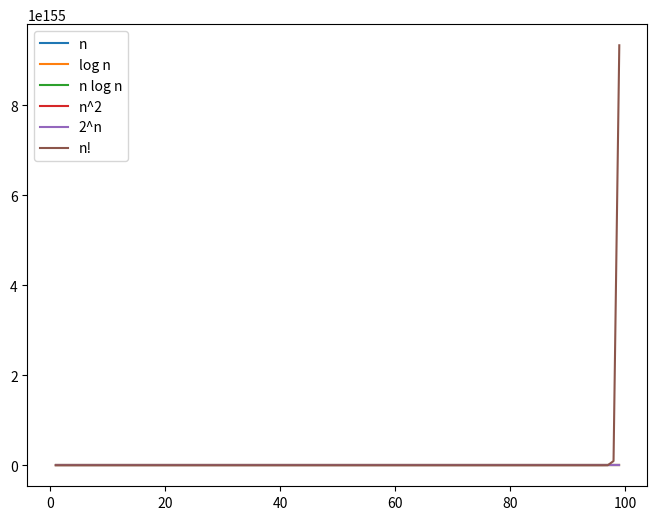

Write the Python code that produced this figure.
"""visualisations.py
   Basic test case to plot some curves"""

#%% Imports
import matplotlib.pyplot as plt
from math import log2, factorial
import statistics


#%% Function block - lists of values for various scaling functions used in Big O
x_vals = range(1, 100)

linear = [x for x in x_vals]  # n
logarithmic = [log2(x) for x in x_vals]  # log n
lin_log = [(x * log2(x)) for x in x_vals]  # n log n
quadratic = [x ** 2 for x in x_vals]  # n^2
exponential = [2 ** x for x in x_vals]  # 2^n
fact = [factorial(x) for x in x_vals]  # n!

myfuns = {
    "n": linear,
    "log n": logarithmic,
    "n log n": lin_log,
    "n^2": quadratic,
    "2^n": exponential,
    "n!": fact,
}


#%% Render block

# Dimensions of plot
fig = plt.figure(figsize=(8, 6))

# Add each function line from the above dictionary
for fun_name, y_vals in myfuns.items():
    plt.plot(x_vals, y_vals, label=f"{fun_name}")

# Log axes
# plt.loglog(basex=10,basey=2)

plt.legend()
plt.show()
